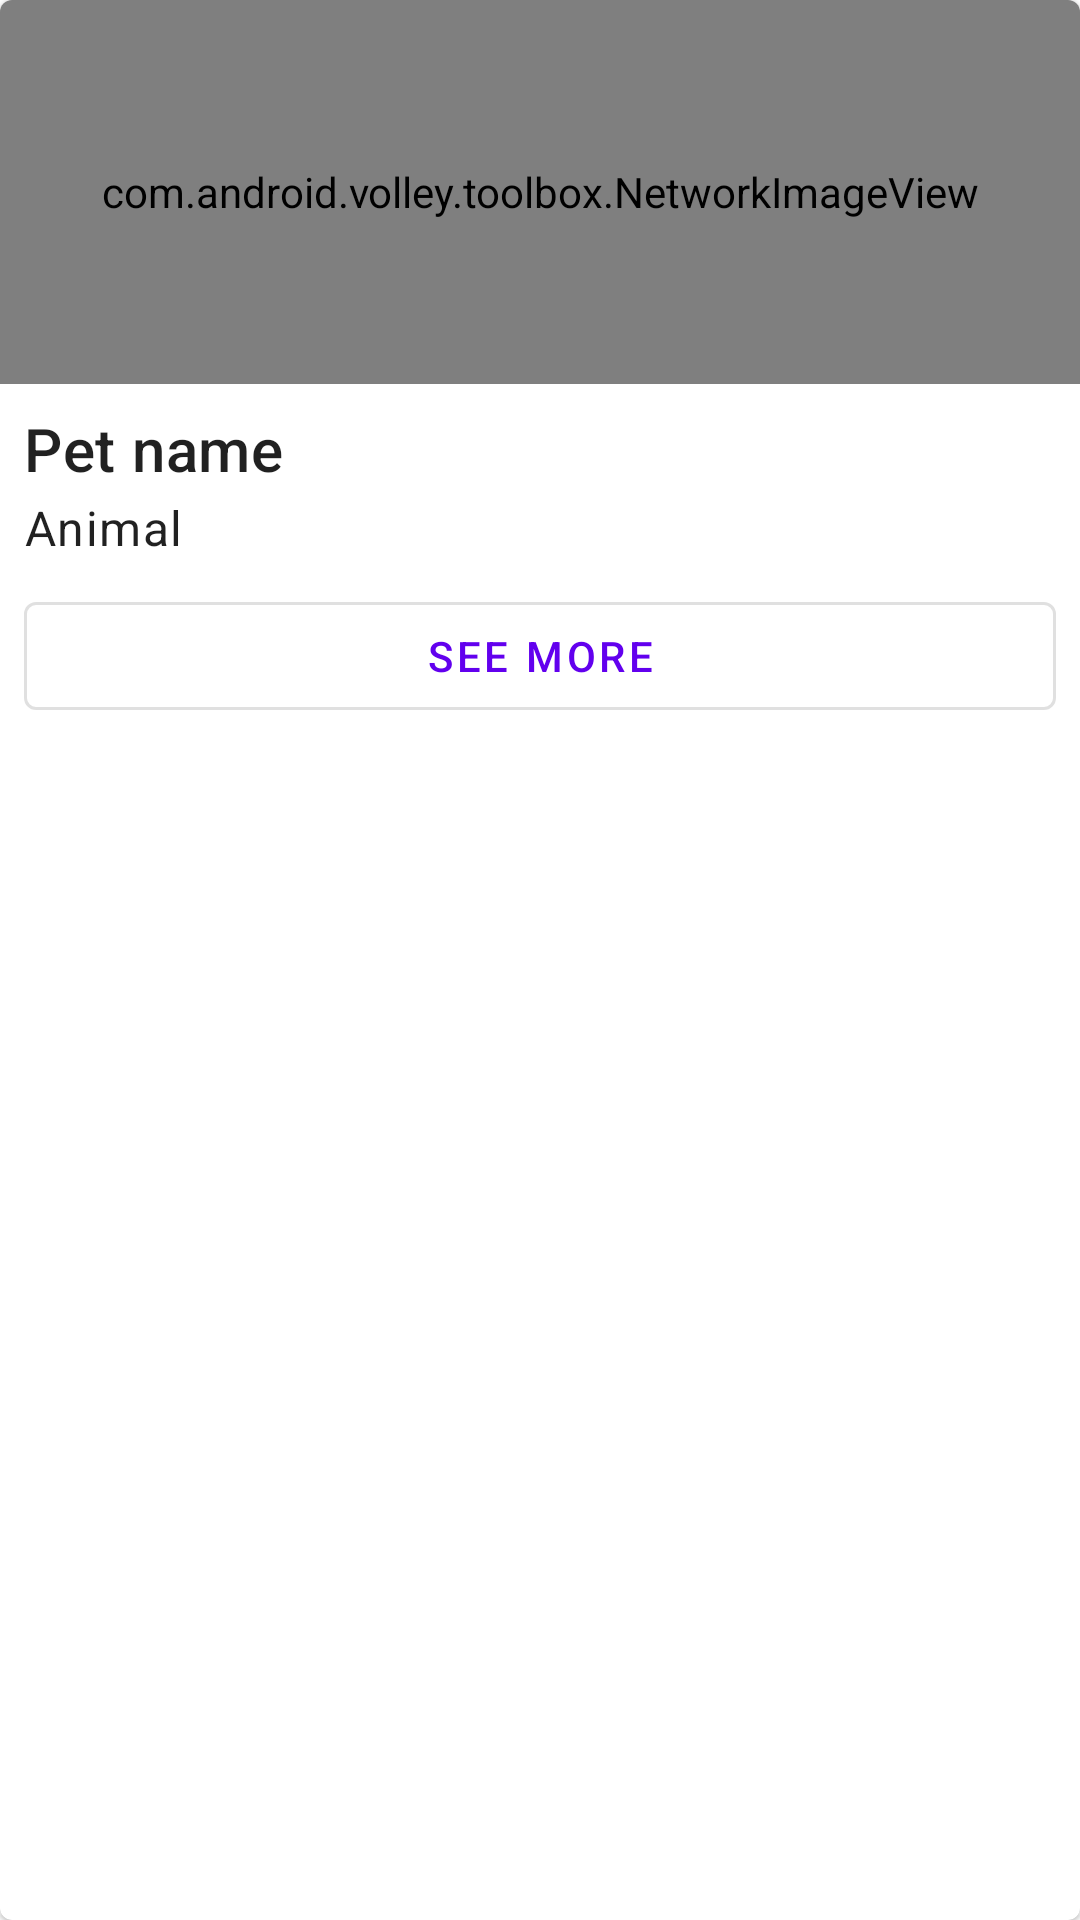

Produce the Android XML layout that renders to this screen, including the resource entries it uses.
<!-- AndroidManifest.xml: application theme Theme.EC02 -->
<!-- res/layout/pet_item.xml -->
<?xml version="1.0" encoding="utf-8"?>
<com.google.android.material.card.MaterialCardView xmlns:android="http://schemas.android.com/apk/res/android"
    android:layout_width="match_parent"
    android:layout_height="wrap_content">

    <LinearLayout
        android:layout_width="match_parent"
        android:layout_height="wrap_content"
        android:orientation="vertical">

        <com.android.volley.toolbox.NetworkImageView
            android:id="@+id/pet_image_view"
            android:layout_width="match_parent"
            android:layout_height="128dp"
            android:scaleType="centerCrop" />

        <LinearLayout
            android:layout_width="match_parent"
            android:layout_height="wrap_content"
            android:orientation="vertical"
            android:padding="8dp">

            <TextView
                android:id="@+id/pet_name_text_view"
                style="@style/TextAppearance.MaterialComponents.Headline6"
                android:layout_width="match_parent"
                android:layout_height="wrap_content"
                android:layout_marginBottom="2dp"
                android:lines="1"
                android:text="@string/default_pet_name" />

            <TextView
                android:id="@+id/pet_animal_text_view"
                style="@style/TextAppearance.MaterialComponents.Body1"
                android:layout_width="match_parent"
                android:layout_height="wrap_content"
                android:layout_marginBottom="8dp"
                android:lines="1"
                android:text="@string/default_pet_animal" />

            <com.google.android.material.button.MaterialButton
                android:id="@+id/pet_see_more_btn"
                style="@style/Widget.MaterialComponents.Button.OutlinedButton"
                android:layout_width="match_parent"
                android:layout_height="wrap_content"
                android:text="@string/pet_see_more_btn_text" />
        </LinearLayout>
    </LinearLayout>
</com.google.android.material.card.MaterialCardView>
<!-- resources referenced by this layout -->
<resources>
  <string name="default_pet_animal">Animal</string>
  <string name="default_pet_name">Pet name</string>
  <string name="pet_see_more_btn_text">See more</string>
  <style name="Theme.EC02" parent="Theme.MaterialComponents.DayNight.DarkActionBar">
          
          <item name="colorPrimary">@color/purple_500</item>
          <item name="colorPrimaryVariant">@color/purple_700</item>
          <item name="colorOnPrimary">@color/white</item>
          
          <item name="colorSecondary">@color/teal_200</item>
          <item name="colorSecondaryVariant">@color/teal_700</item>
          <item name="colorOnSecondary">@color/black</item>
          
          <item name="android:statusBarColor" tools:targetApi="l">?attr/colorPrimaryVariant</item>
          
      </style>
  <color name="purple_500">#FF6200EE</color>
  <color name="purple_700">#FF3700B3</color>
  <color name="white">#FFFFFFFF</color>
  <color name="teal_200">#FF03DAC5</color>
  <color name="teal_700">#FF018786</color>
  <color name="black">#FF000000</color>
</resources>
